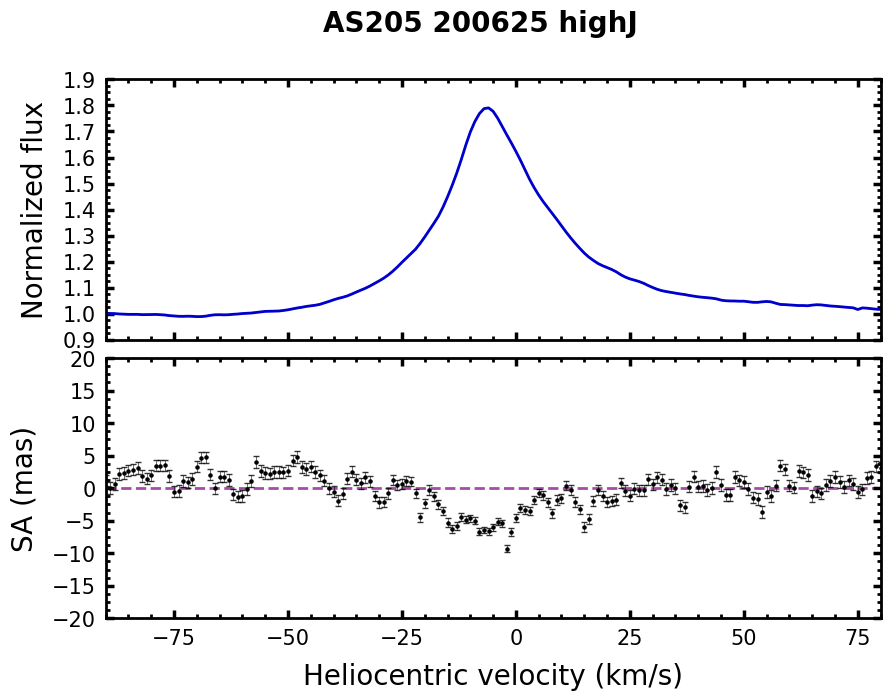

The data file committed next to this chart (first rows):
# Stacked over transitions
#['P21', 'P22', 'P23', 'P25', 'P26', 'P27', 'P28', 'P29', 'P30', 'P31', 'P32', 'P34', 'P35', 'P36', 'P37', 'P38', 'P39', 'P40', 'P41', 'P42']
Vhelio, flux, err_flux, SA, err_SA
-150, 0.9921, 0.0011, -3.993, 0.905
-149, 0.9953, 0.0011, -4.094, 0.909
-148, 0.9999, 0.0011, -1.120, 0.911
-147, 1.002, 0.0012, -0.067, 0.910
-146, 1.001, 0.0012, 1.724, 0.905
-145, 1.002, 0.0012, 1.525, 0.904
-144, 1.001, 0.0012, 0.907, 0.915
-143, 1.001, 0.0011, 0.585, 0.903
-142, 0.9990, 0.0011, -0.540, 0.886
-141, 0.9988, 0.0011, -0.984, 0.885
-140, 0.9973, 0.0011, -0.328, 0.881
-139, 0.9969, 0.0011, -0.439, 0.876
-138, 0.9974, 0.0011, -1.539, 0.871
-137, 0.9981, 0.0011, -0.917, 0.866
-136, 0.9979, 0.0011, -1.479, 0.867
-135, 0.9967, 0.0011, -0.474, 0.866
-134, 0.9972, 0.0011, 0.196, 0.867
-133, 0.9988, 0.0011, 1.535, 0.870
-132, 0.9986, 0.0011, 2.866, 0.868
-131, 1, 0.0011, 0.894, 0.864
-130, 1.001, 0.0011, -0.479, 0.866
-129, 1.001, 0.0011, -0.375, 0.865
-128, 1.001, 0.0011, -0.280, 0.864
-127, 1, 0.0011, 0.397, 0.865
-126, 0.9992, 0.0011, -0.018, 0.866
-125, 0.9986, 0.0011, -0.502, 0.868
-124, 0.9989, 0.0011, -0.506, 0.866
-123, 1, 0.0011, 0.536, 0.867
-122, 1.001, 0.0011, 0.981, 0.869
-121, 1, 0.0011, 1.180, 0.870
-120, 0.9992, 0.0011, 1.056, 0.858
-119, 0.9998, 0.0011, 1.660, 0.864
-118, 1, 0.0011, 0.899, 0.862
-117, 1.001, 0.0011, 0.186, 0.854
-116, 0.9999, 0.0011, -0.129, 0.855
-115, 0.9988, 0.0011, -1.000, 0.855
-114, 0.9974, 0.0011, -0.190, 0.855
-113, 0.9988, 0.0011, 1.391, 0.849
-112, 1.002, 0.0011, 2.234, 0.845
-111, 1.006, 0.0011, 1.042, 0.844
-110, 1.008, 0.0011, 0.473, 0.848
-109, 1.008, 0.0011, 0.115, 0.840
-108, 1.006, 0.0011, 1.763, 0.836
-107, 1.006, 0.0011, 1.167, 0.834
-106, 1.007, 0.0011, -0.792, 0.833
-105, 1.008, 0.0011, -1.323, 0.828
-104, 1.01, 0.0011, -1.346, 0.831
-103, 1.012, 0.0011, -0.850, 0.833
-102, 1.013, 0.0011, -1.122, 0.835
-101, 1.012, 0.0011, 1.287, 0.831
-100, 1.009, 0.0011, 2.576, 0.838
-99.00, 1.007, 0.0011, 3.322, 0.844
-98.00, 1.008, 0.0011, 3.474, 0.844
-97.00, 1.008, 0.0011, 4.067, 0.842
-96.00, 1.009, 0.0011, 1.874, 0.846
-95.00, 1.008, 0.0011, 0.533, 0.853
-94.00, 1.007, 0.0011, 2.130, 0.855
-93.00, 1.005, 0.0011, 1.682, 0.858
... 243 more rows
